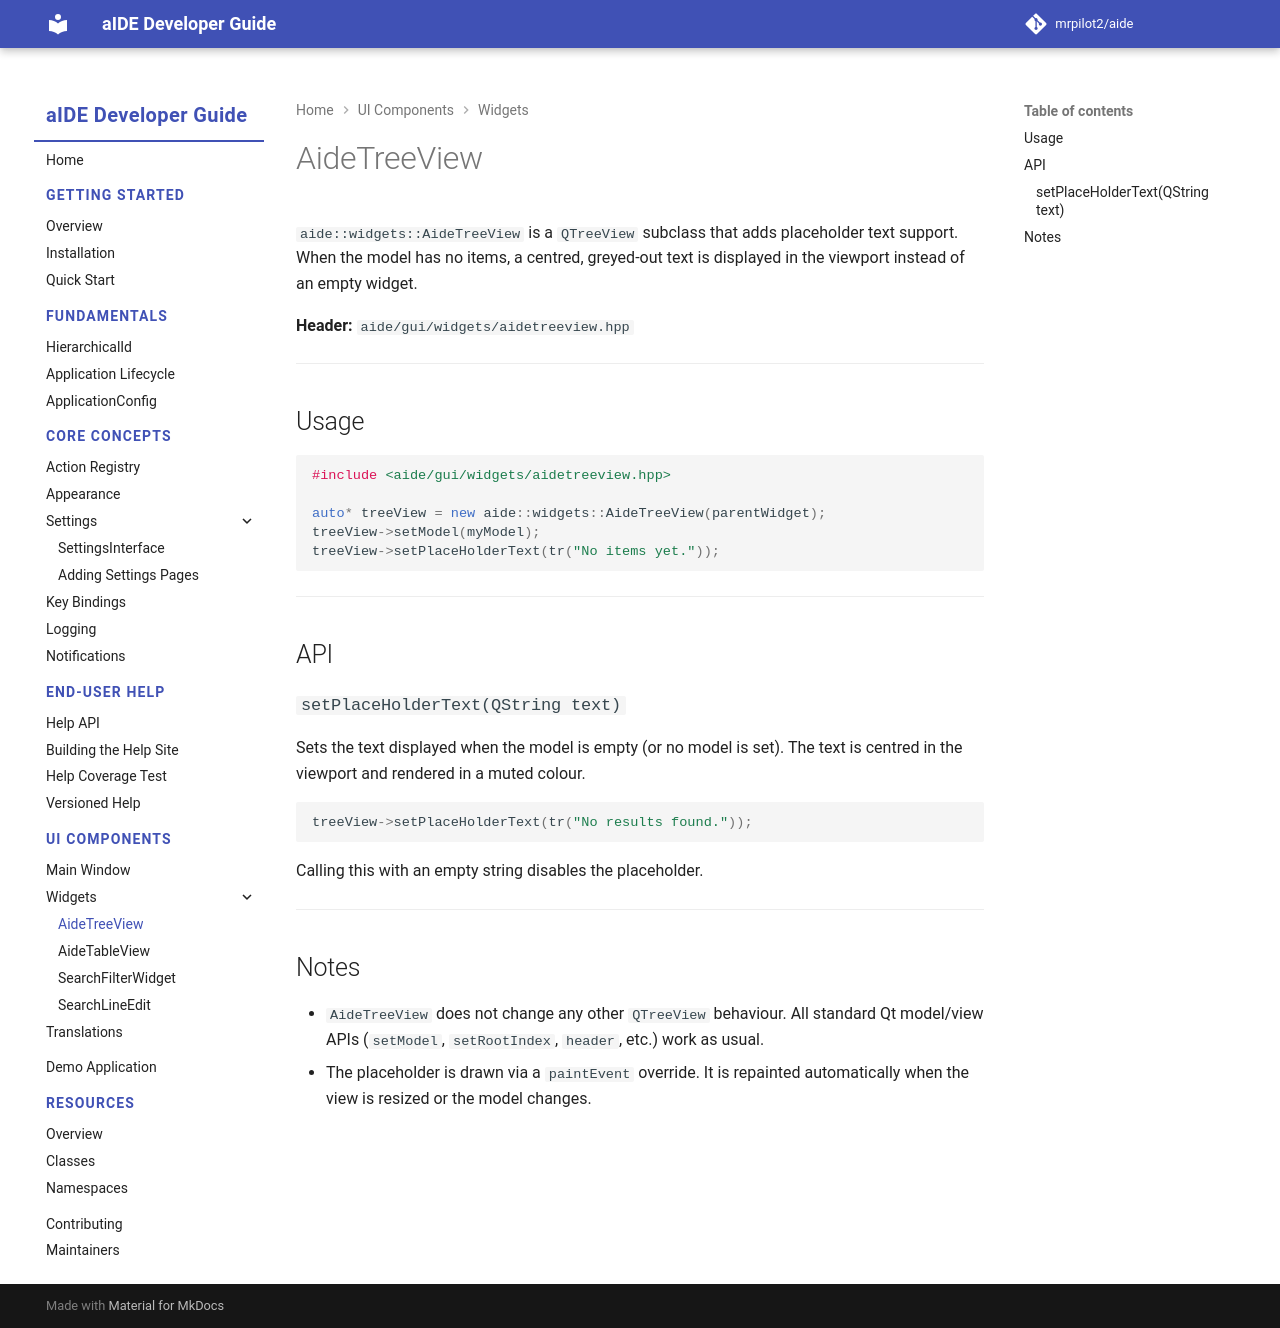

repository: mrpilot2/aide · page: dev/ui/widgets/aidetreeview/index.html · generator: mkdocs

# AideTreeView

`aide::widgets::AideTreeView` is a `QTreeView` subclass that adds placeholder text support. When the model has no items, a centred, greyed-out text is displayed in the viewport instead of an empty widget.

**Header:** `aide/gui/widgets/aidetreeview.hpp`

---

## Usage

```cpp
#include <aide/gui/widgets/aidetreeview.hpp>

auto* treeView = new aide::widgets::AideTreeView(parentWidget);
treeView->setModel(myModel);
treeView->setPlaceHolderText(tr("No items yet."));
```

---

## API

### `setPlaceHolderText(QString text)`

Sets the text displayed when the model is empty (or no model is set). The text is centred in the viewport and rendered in a muted colour.

```cpp
treeView->setPlaceHolderText(tr("No results found."));
```

Calling this with an empty string disables the placeholder.

---

## Notes

- `AideTreeView` does not change any other `QTreeView` behaviour. All standard Qt model/view APIs (`setModel`, `setRootIndex`, `header`, etc.) work as usual.
- The placeholder is drawn via a `paintEvent` override. It is repainted automatically when the view is resized or the model changes.
